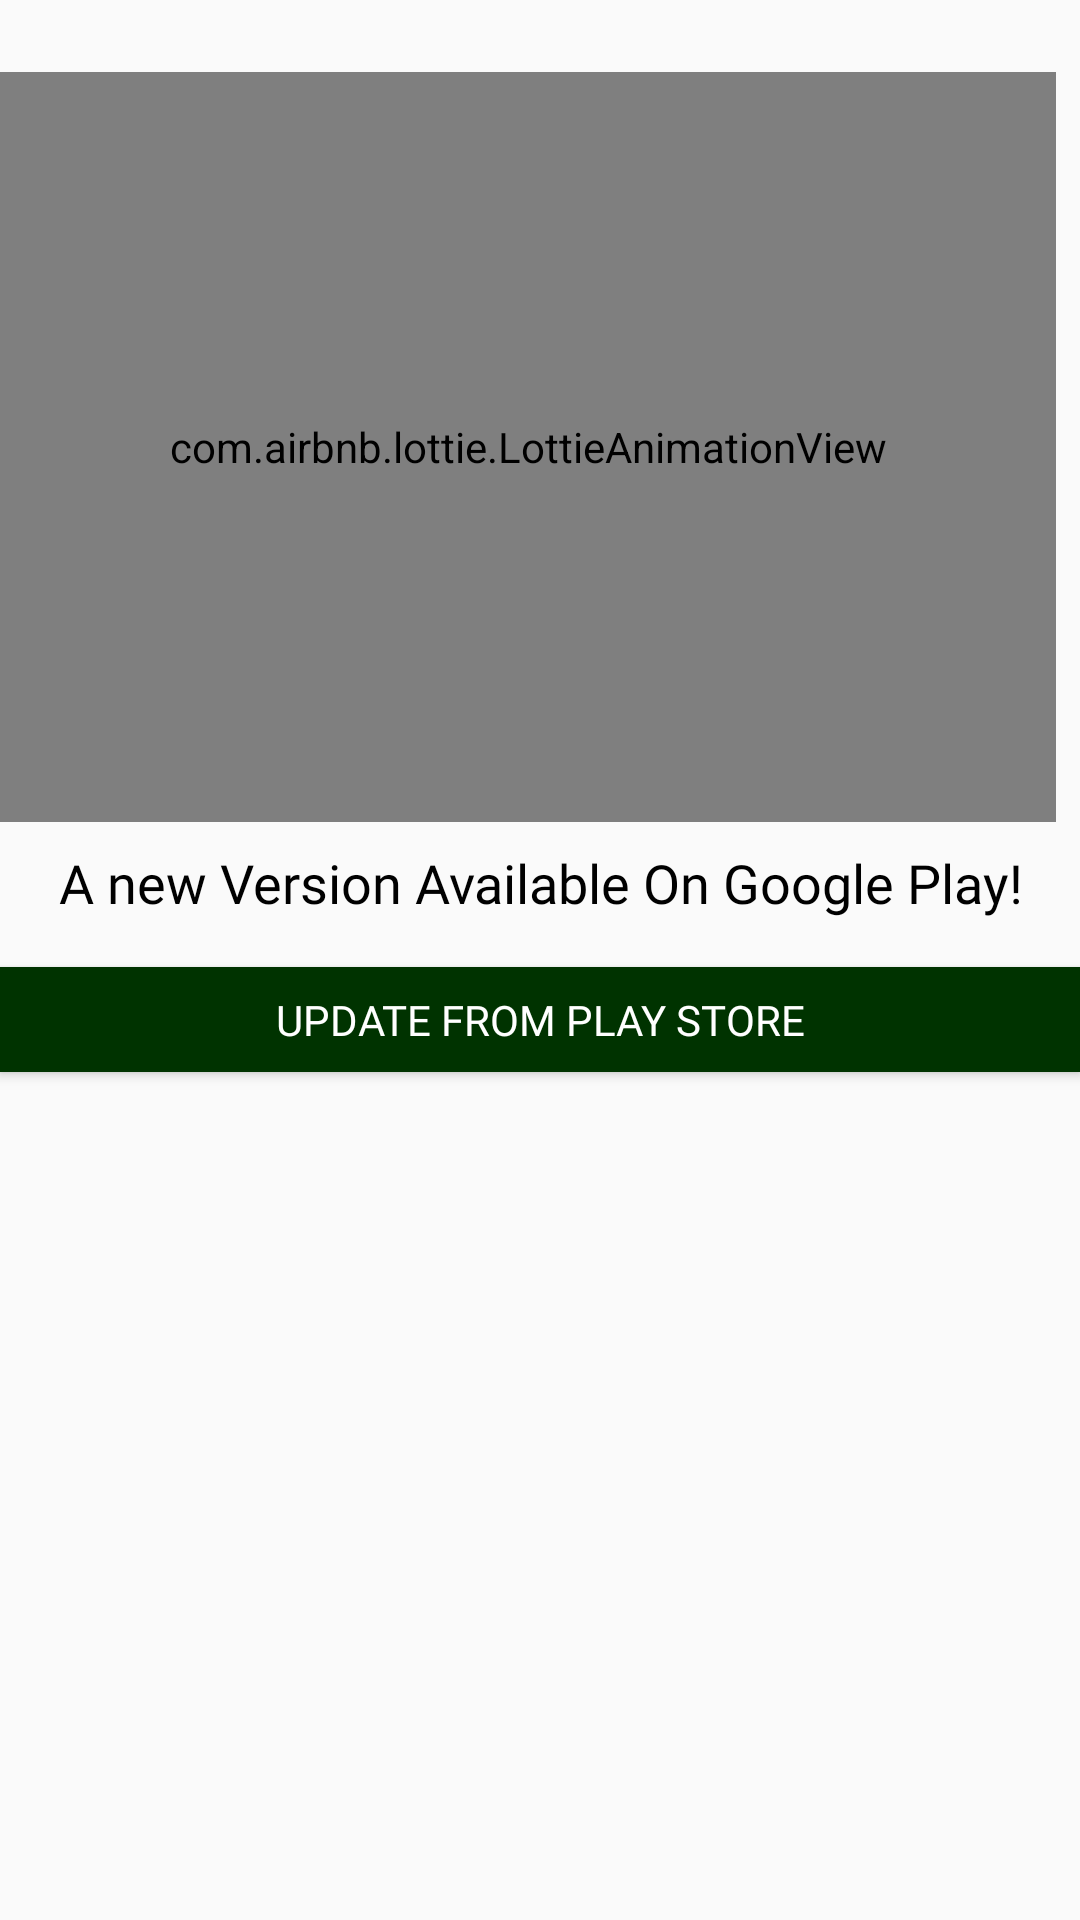

This screen was rendered from an Android layout file. Write that file and the resources it references.
<!-- AndroidManifest.xml: application theme AppTheme -->
<!-- res/layout/layout_app_update.xml -->
<?xml version="1.0" encoding="utf-8"?>
<LinearLayout xmlns:android="http://schemas.android.com/apk/res/android"
    xmlns:app="http://schemas.android.com/apk/res-auto"
    android:layout_width="match_parent"
    android:layout_height="match_parent"
    android:orientation="vertical">

    <com.airbnb.lottie.LottieAnimationView
        android:id="@+id/nothingFoundHistory2"
        android:layout_width="match_parent"
        android:layout_height="250dp"
        android:layout_marginTop="24dp"
        android:layout_marginEnd="8dp"
        app:layout_constraintEnd_toEndOf="parent"
        app:layout_constraintHorizontal_bias="0.0"
        app:layout_constraintStart_toStartOf="parent"
        app:layout_constraintTop_toTopOf="parent"
        app:lottie_autoPlay="true"
        app:lottie_fileName="playstore.json"
        app:lottie_loop="true" />

    <TextView
        android:id="@+id/textView5"
        android:layout_width="match_parent"
        android:layout_height="wrap_content"
        android:layout_margin="8dp"
        android:fontFamily="@font/googlesans_black"
        android:text="A new Version Available On Google Play!"
        android:textAlignment="center"
        android:textColor="@android:color/black"
        android:textSize="18sp" />

    <Button
        android:id="@+id/updateButton"
        android:layout_width="match_parent"
        android:layout_height="35dp"
        android:layout_marginTop="8dp"
        android:background="@color/colorPrimaryDark"
        android:fontFamily="@font/googlesans_black"
        android:text="Update From Play Store"
        android:textColor="@android:color/white"
        android:textSize="14sp" />
</LinearLayout>
<!-- resources referenced by this layout -->
<resources>
  <color name="colorPrimaryDark">#003300</color>
  <style name="AppTheme" parent="Theme.AppCompat.Light.NoActionBar">
          
          <item name="colorPrimary">@color/colorPrimary</item>
          <item name="colorPrimaryDark">@color/colorPrimaryDark</item>
          <item name="colorAccent">@color/colorAccent</item>
          <item name="colorError">@android:color/holo_red_dark</item>
      </style>
  <color name="colorPrimary">#1b5e20</color>
  <color name="colorAccent">#FFFFFF</color>
</resources>
